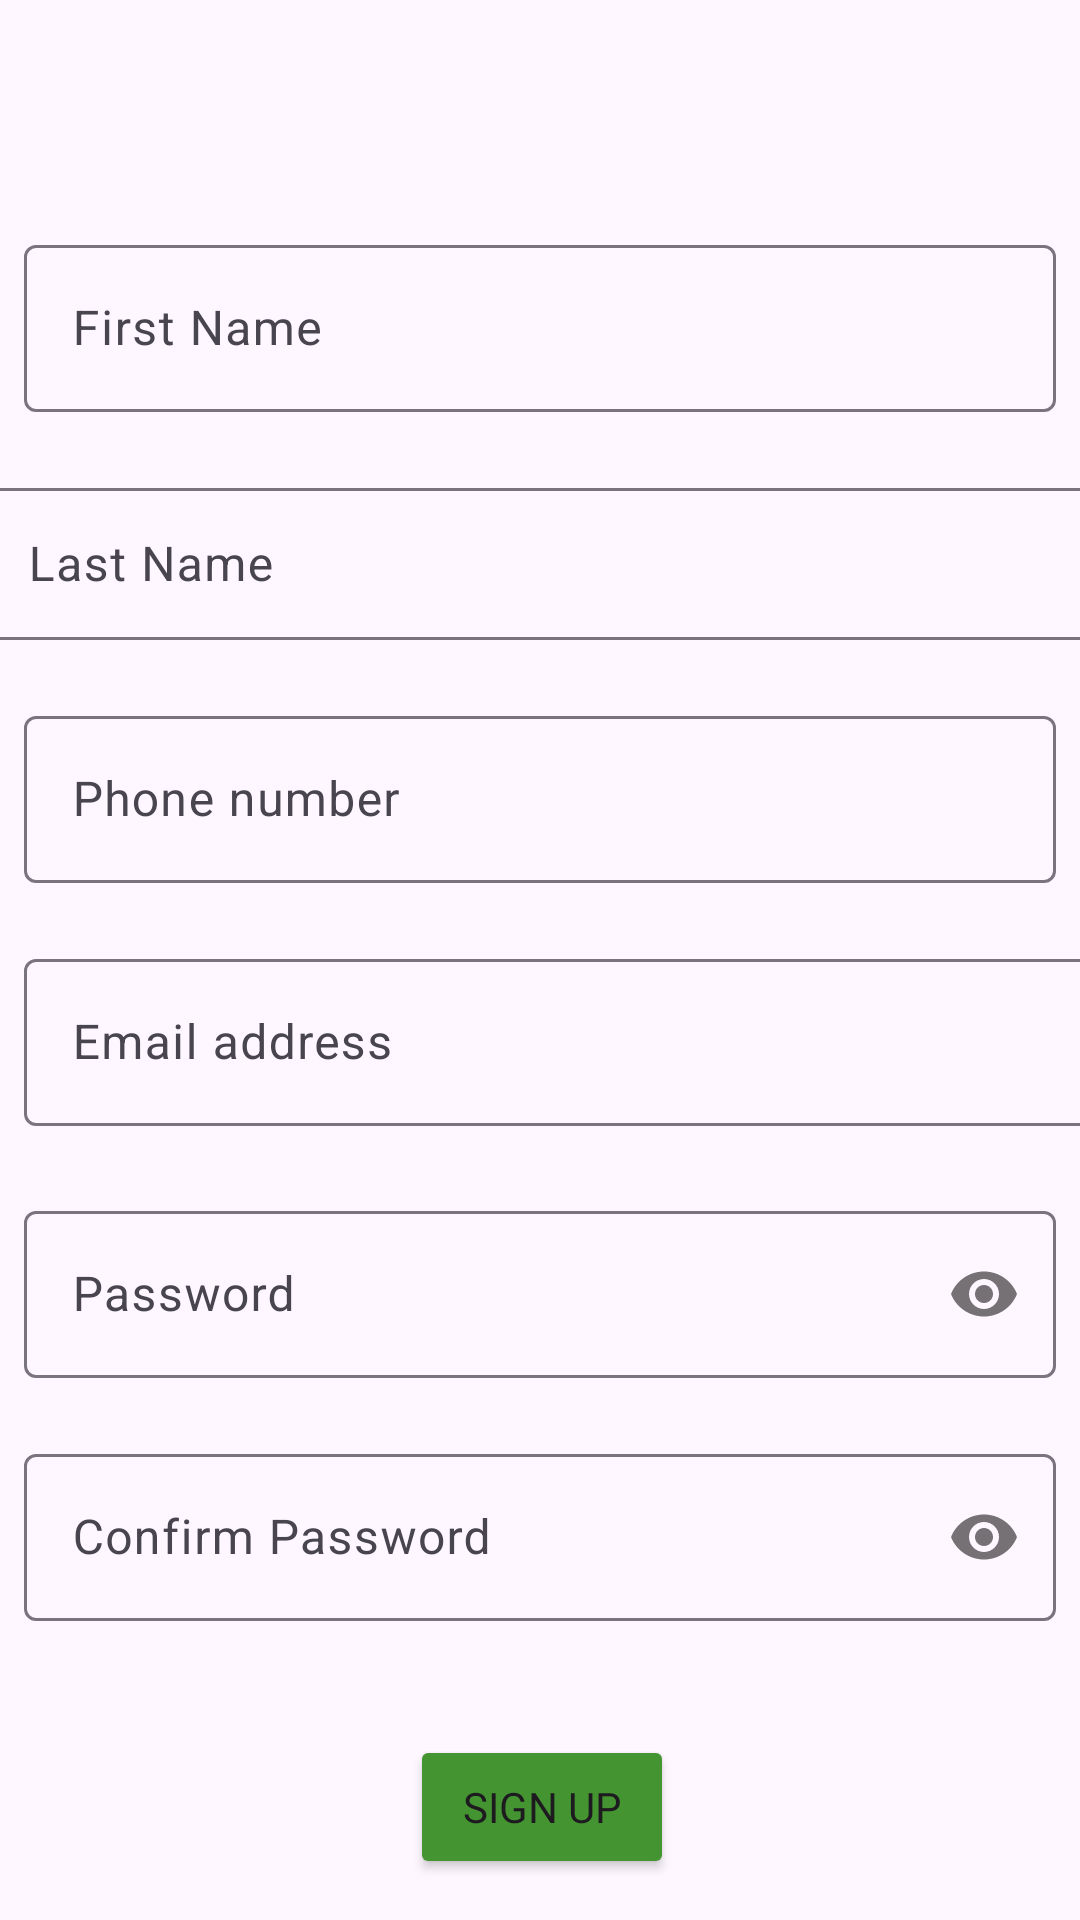

Here is an Android app screen rendered from its layout file. Give the layout XML and the strings, colors and styles it references.
<!-- AndroidManifest.xml: application theme Theme.Cultivatewise -->
<!-- res/layout/activity_sign_up.xml -->
<?xml version="1.0" encoding="utf-8"?>
<androidx.constraintlayout.widget.ConstraintLayout xmlns:android="http://schemas.android.com/apk/res/android"
    xmlns:app="http://schemas.android.com/apk/res-auto"
    xmlns:tools="http://schemas.android.com/tools"
    android:layout_width="match_parent"
    android:layout_height="match_parent"
    tools:context=".ui.SignUp">

    <com.google.android.material.textfield.TextInputLayout
        android:id="@+id/tilUserName"
        android:layout_width="0dp"
        android:layout_height="wrap_content"
        android:layout_marginStart="8dp"
        android:layout_marginTop="7dp"
        android:layout_marginEnd="8dp"
        app:layout_constraintEnd_toEndOf="parent"
        app:layout_constraintStart_toStartOf="parent"
        app:layout_constraintTop_toBottomOf="@+id/tvSignUp">

        <com.google.android.material.textfield.TextInputEditText
            android:id="@+id/etFirstName"
            android:layout_width="match_parent"
            android:layout_height="wrap_content"
            android:hint="First Name" />
    </com.google.android.material.textfield.TextInputLayout>

    <com.google.android.material.textfield.TextInputLayout
        android:id="@+id/tilPhoneNumber"
        android:layout_width="0dp"
        android:layout_height="wrap_content"
        android:layout_marginStart="8dp"
        android:layout_marginTop="20dp"
        android:layout_marginEnd="8dp"
        app:layout_constraintEnd_toEndOf="parent"
        app:layout_constraintHorizontal_bias="0.0"
        app:layout_constraintStart_toStartOf="parent"
        app:layout_constraintTop_toBottomOf="@+id/tilLastName">

        <com.google.android.material.textfield.TextInputEditText
            android:id="@+id/etPhoneNumber"
            android:layout_width="match_parent"
            android:layout_height="wrap_content"
            android:hint="Phone number"
            android:inputType="phone" />
    </com.google.android.material.textfield.TextInputLayout>

    <com.google.android.material.textfield.TextInputLayout
        android:id="@+id/tilEmailAddress"
        android:layout_width="376dp"
        android:layout_height="64dp"
        android:layout_marginStart="8dp"
        android:layout_marginTop="20dp"
        android:layout_marginEnd="8dp"
        app:errorEnabled="true"
        app:layout_constraintEnd_toEndOf="parent"
        app:layout_constraintHorizontal_bias="0.0"
        app:layout_constraintStart_toStartOf="parent"
        app:layout_constraintTop_toBottomOf="@+id/tilPhoneNumber">

        <com.google.android.material.textfield.TextInputEditText
            android:id="@+id/etEmailAddress"
            android:layout_width="match_parent"
            android:layout_height="wrap_content"
            android:hint="Email address"
            android:inputType="textEmailAddress" />
    </com.google.android.material.textfield.TextInputLayout>

    <com.google.android.material.textfield.TextInputLayout
        android:id="@+id/tilPassword"
        android:layout_width="0dp"
        android:layout_height="wrap_content"
        android:layout_marginStart="8dp"
        android:layout_marginTop="20dp"
        android:layout_marginEnd="8dp"
        app:layout_constraintEnd_toEndOf="parent"
        app:layout_constraintHorizontal_bias="1.0"
        app:layout_constraintStart_toStartOf="parent"
        app:layout_constraintTop_toBottomOf="@+id/tilEmailAddress"
        app:passwordToggleEnabled="true">

        <com.google.android.material.textfield.TextInputEditText
            android:id="@+id/etPassword"
            android:layout_width="match_parent"
            android:layout_height="wrap_content"
            android:inputType="textPassword"
            android:hint="Password" />
    </com.google.android.material.textfield.TextInputLayout>

    <com.google.android.material.textfield.TextInputLayout
        android:id="@+id/tilConfirmPassword"
        android:layout_width="0dp"
        android:layout_height="wrap_content"
        android:layout_marginStart="8dp"
        android:layout_marginTop="20dp"
        android:layout_marginEnd="8dp"
        app:layout_constraintEnd_toEndOf="parent"
        app:layout_constraintHorizontal_bias="0.0"
        app:layout_constraintStart_toStartOf="parent"
        app:layout_constraintTop_toBottomOf="@+id/tilPassword"
        app:passwordToggleEnabled="true">

        <com.google.android.material.textfield.TextInputEditText
            android:id="@+id/etConfirmPassword"
            android:layout_width="match_parent"
            android:layout_height="wrap_content"
            android:inputType="textPassword"
            android:hint="Confirm Password" />
    </com.google.android.material.textfield.TextInputLayout>

    <com.google.android.material.textfield.TextInputLayout
        android:id="@+id/tilLastName"
        android:layout_width="374dp"
        android:layout_height="56dp"
        android:layout_marginStart="8dp"
        android:layout_marginTop="20dp"
        android:layout_marginEnd="8dp"
        app:layout_constraintEnd_toEndOf="parent"
        app:layout_constraintStart_toStartOf="parent"
        app:layout_constraintTop_toBottomOf="@+id/tilUserName">

        <com.google.android.material.textfield.TextInputEditText
            android:id="@+id/etLastName"
            android:layout_width="match_parent"
            android:layout_height="wrap_content"
            android:hint="Last Name" />
    </com.google.android.material.textfield.TextInputLayout>

    <ProgressBar
        android:id="@+id/pbRegister"
        style="?android:attr/progressBarStyle"
        android:layout_width="wrap_content"
        android:layout_height="wrap_content"
        android:visibility="gone"
        app:layout_constraintBottom_toBottomOf="parent"
        app:layout_constraintEnd_toEndOf="parent"
        app:layout_constraintStart_toStartOf="parent"
        app:layout_constraintTop_toTopOf="parent" />

    <TextView
        android:id="@+id/tvLogin"
        android:layout_width="wrap_content"
        android:layout_height="wrap_content"
        android:layout_marginTop="16dp"
        android:layout_marginEnd="116dp"
        android:fontFamily="@font/ptregular"
        android:text="Log In"
        android:textColor="#51D8E6"
        app:layout_constraintEnd_toEndOf="parent"
        app:layout_constraintTop_toBottomOf="@+id/btSignUp" />

    <TextView
        android:id="@+id/tvSignUp"
        android:layout_width="wrap_content"
        android:layout_height="wrap_content"
        android:layout_marginStart="174dp"
        android:layout_marginTop="24dp"
        android:layout_marginEnd="189dp"
        android:fontFamily="@font/ptregular"
        android:text="Sign Up"
        android:textAppearance="@style/TextAppearance.AppCompat.Display1"
        android:textColor="#449531"
        app:layout_constraintEnd_toEndOf="parent"
        app:layout_constraintHorizontal_bias="0.521"
        app:layout_constraintStart_toStartOf="parent"
        app:layout_constraintTop_toTopOf="parent" />

    <Button
        android:id="@+id/btSignUp"
        android:layout_width="wrap_content"
        android:layout_height="wrap_content"
        android:layout_marginStart="161dp"
        android:layout_marginTop="38dp"
        android:layout_marginEnd="160dp"
        android:backgroundTint="#449531"
        android:fontFamily="@font/ptregular"
        android:text="Sign Up"
        app:layout_constraintEnd_toEndOf="parent"
        app:layout_constraintStart_toStartOf="parent"
        app:layout_constraintTop_toBottomOf="@+id/tilConfirmPassword" />

    <TextView
        android:id="@+id/tvHaveAccount"
        android:layout_width="wrap_content"
        android:layout_height="wrap_content"
        android:layout_marginStart="61dp"
        android:layout_marginTop="16dp"
        android:layout_marginEnd="8dp"
        android:fontFamily="@font/ptregular"
        android:text="Already have an account?"
        app:layout_constraintEnd_toStartOf="@+id/tvLogin"
        app:layout_constraintHorizontal_bias="1.0"
        app:layout_constraintStart_toStartOf="parent"
        app:layout_constraintTop_toBottomOf="@+id/btSignUp" />

</androidx.constraintlayout.widget.ConstraintLayout>
<!-- resources referenced by this layout -->
<resources>
  <style name="Theme.Cultivatewise" parent="Base.Theme.Cultivatewise" />
  <style name="Base.Theme.Cultivatewise" parent="Theme.Material3.DayNight.NoActionBar">
          
          
      </style>
</resources>
